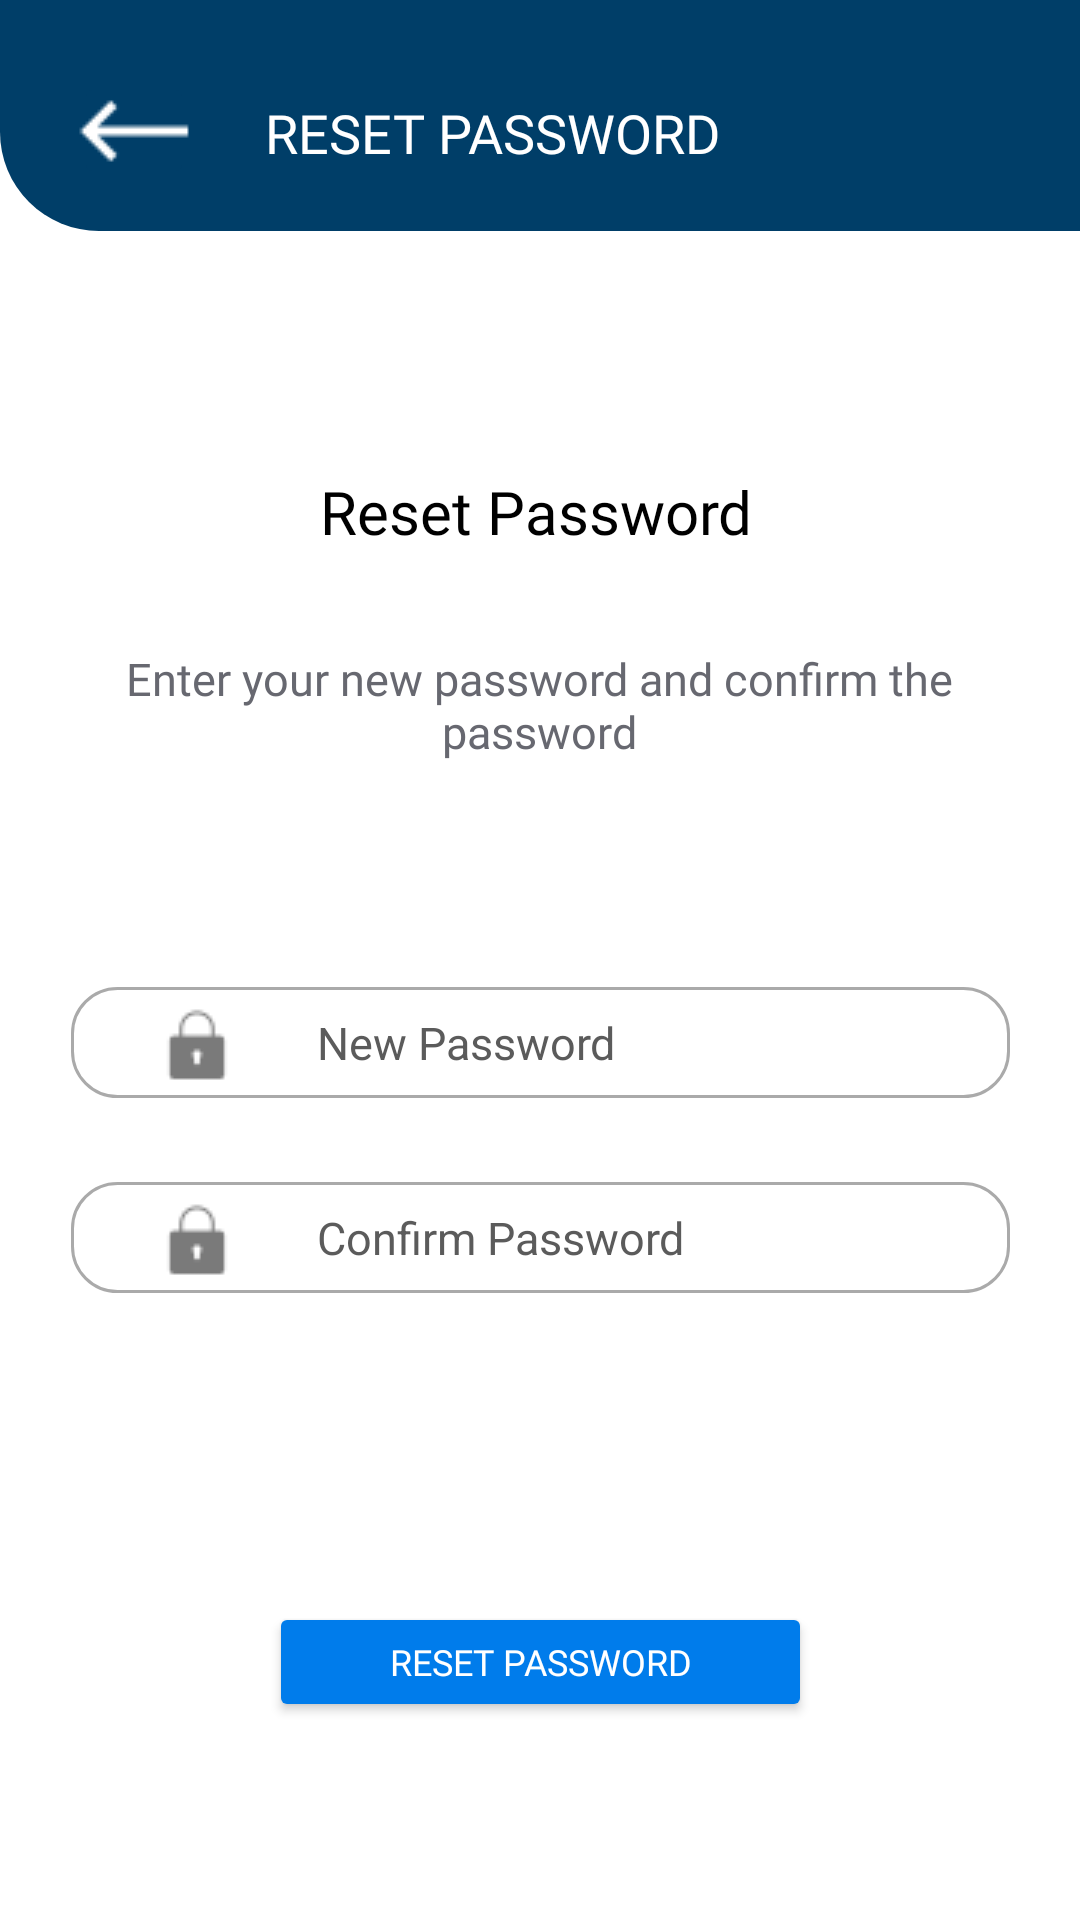

The Android layout XML behind this screen, and the referenced resources:
<!-- AndroidManifest.xml: application theme Theme.MyApplication -->
<!-- res/layout/activity_reset_password.xml -->
<?xml version="1.0" encoding="utf-8"?>
<androidx.constraintlayout.widget.ConstraintLayout xmlns:android="http://schemas.android.com/apk/res/android"
    xmlns:app="http://schemas.android.com/apk/res-auto"
    xmlns:tools="http://schemas.android.com/tools"
    android:layout_width="match_parent"
    android:layout_height="match_parent"
    tools:context=".ResetPassword">

    <View

        android:id="@+id/view_reset"
        android:layout_width="393dp"
        android:layout_height="77dp"
        android:background="@drawable/bg_reset_pw"
        android:visibility="visible"
        app:layout_constraintBottom_toBottomOf="parent"
        app:layout_constraintEnd_toEndOf="parent"
        app:layout_constraintHorizontal_bias="0.0"
        app:layout_constraintStart_toStartOf="parent"
        app:layout_constraintTop_toTopOf="parent"
        app:layout_constraintVertical_bias="0.0"
        tools:visibility="visible" />

    <ImageButton
        android:id="@+id/back_button_button"
        android:layout_width="40dp"
        android:layout_height="39dp"
        android:layout_marginTop="24dp"
        android:backgroundTint="#003E68"
        android:src="@drawable/white_back_arrow"
        app:layout_constraintEnd_toEndOf="parent"
        app:layout_constraintHorizontal_bias="0.077"
        app:layout_constraintStart_toStartOf="parent"
        app:layout_constraintTop_toTopOf="parent"
         />

    <TextView
        android:id="@+id/reset_pw_txtView1"
        android:layout_width="wrap_content"
        android:layout_height="wrap_content"
        android:layout_marginTop="32dp"
        android:layout_marginEnd="120dp"
        android:fontFamily="@font/segoe_ui_reg"
        android:text="RESET PASSWORD"
        android:textColor="#fff"
        android:textAlignment="center"
        android:textSize="18sp"
        app:layout_constraintBottom_toBottomOf="@+id/back_button_button"
        app:layout_constraintEnd_toEndOf="parent"
        app:layout_constraintTop_toTopOf="parent"
        app:layout_constraintVertical_bias="0.0" />

    <TextView
        android:id="@+id/txt_reset_password"
        android:layout_width="193dp"
        android:layout_height="43dp"
        android:layout_marginTop="80dp"
        android:fontFamily="@font/segui_semibld"
        android:text="Reset Password"
        android:textAlignment="center"
        android:textColor="#000"
        android:textSize="20sp"
        app:layout_constraintEnd_toEndOf="parent"
        app:layout_constraintHorizontal_bias="0.494"
        app:layout_constraintStart_toStartOf="parent"
        app:layout_constraintTop_toBottomOf="@+id/view_reset" />

    <TextView
        android:id="@+id/txt_enter_your"
        android:layout_width="328dp"
        android:layout_height="54dp"
        android:layout_marginTop="16dp"
        android:fontFamily="@font/segoe_ui_reg"
        android:text="Enter your new password and confirm the password"
        android:textAlignment="center"
        android:textColor="#676870"
        android:textSize="15sp"
        app:layout_constraintEnd_toEndOf="parent"
        app:layout_constraintHorizontal_bias="0.492"
        app:layout_constraintStart_toStartOf="parent"
        app:layout_constraintTop_toBottomOf="@+id/txt_reset_password" />

    <EditText
        android:id="@+id/edittxt_new_pw"
        android:layout_width="313dp"
        android:layout_height="37dp"
        android:layout_marginTop="59dp"
        android:background="@drawable/email_passwrd"
        android:drawableStart="@drawable/password_icn"
        android:drawablePadding="10dp"
        android:ems="10"
        android:hint="New Password"
        android:paddingStart="12dp"
        android:paddingEnd="12dp"
        android:textColorHint="#5B5B5B"
        android:textSize="15sp"
        app:layout_constraintEnd_toEndOf="parent"
        app:layout_constraintStart_toStartOf="parent"
        app:layout_constraintTop_toBottomOf="@+id/txt_enter_your" />

    <EditText
        android:id="@+id/edittxt_confirm_pw"
        android:layout_width="313dp"
        android:layout_height="37dp"
        android:layout_marginTop="28dp"
        android:background="@drawable/email_passwrd"
        android:drawableStart="@drawable/password_icn"
        android:drawablePadding="10dp"
        android:ems="10"
        android:hint="Confirm Password"
        android:paddingStart="12dp"
        android:paddingEnd="12dp"
        android:textColorHint="#5B5B5B"
        android:textSize="15sp"
        app:layout_constraintEnd_toEndOf="parent"
        app:layout_constraintStart_toStartOf="parent"
        app:layout_constraintTop_toBottomOf="@+id/edittxt_new_pw" />

    <Button
        android:id="@+id/btn_reset"
        android:layout_width="181dp"
        android:layout_height="40dp"
        android:layout_marginTop="103dp"
        android:backgroundTint="#FF007CEB"
        android:fontFamily="@font/segui_semibld"
        android:text="RESET PASSWORD"
        android:textColor="#fff"
        android:textSize="12sp"
        app:cornerRadius="20dp"
        app:layout_constraintEnd_toEndOf="parent"
        app:layout_constraintStart_toStartOf="parent"
        app:layout_constraintTop_toBottomOf="@+id/edittxt_confirm_pw" />

</androidx.constraintlayout.widget.ConstraintLayout>
<!-- resources referenced by this layout -->
<resources>
  <!-- drawable bg_reset_pw (drawable) -->
  <?xml version="1.0" encoding="utf-8"?>
  <shape xmlns:android="http://schemas.android.com/apk/res/android">
      <solid
          android:color="#003E68"
          />
      <corners
          android:bottomLeftRadius="33dp"
          android:bottomRightRadius="33dp"
          />
  </shape>
  <!-- drawable email_passwrd (drawable) -->
  <?xml version="1.0" encoding="utf-8"?>
  <selector xmlns:android="http://schemas.android.com/apk/res/android">
      <item android:state_enabled="true" android:state_focused="true">
          <shape android:shape="rectangle">
              <solid android:color="@android:color/white"/>
              <stroke android:color="#707070" android:width="1dp"/>
              <corners
                  android:bottomRightRadius="15dp"
                  android:bottomLeftRadius="15dp"
                  android:topLeftRadius="15dp"
                  android:topRightRadius="15dp" />
          </shape>
      </item>
  
      <item android:state_enabled="true" >
          <shape android:shape="rectangle">
              <solid android:color="@android:color/white"/>
              <stroke android:color="@android:color/darker_gray" android:width="1dp"/>
              <corners
                  android:bottomRightRadius="15dp"
                  android:bottomLeftRadius="15dp"
                  android:topLeftRadius="15dp"
                  android:topRightRadius="15dp" />
          </shape>
      </item>
  
  </selector>
  <!-- drawable password_icn: png bitmap (drawable, 342 bytes) -->
  <!-- drawable white_back_arrow: png bitmap (drawable, 289 bytes) -->
  <style name="Theme.MyApplication" parent="Theme.MaterialComponents.DayNight.DarkActionBar">
          
  
          
  
          
  
          
  
          <item name="colorControlActivated">#5093FE</item>
      </style>
</resources>
